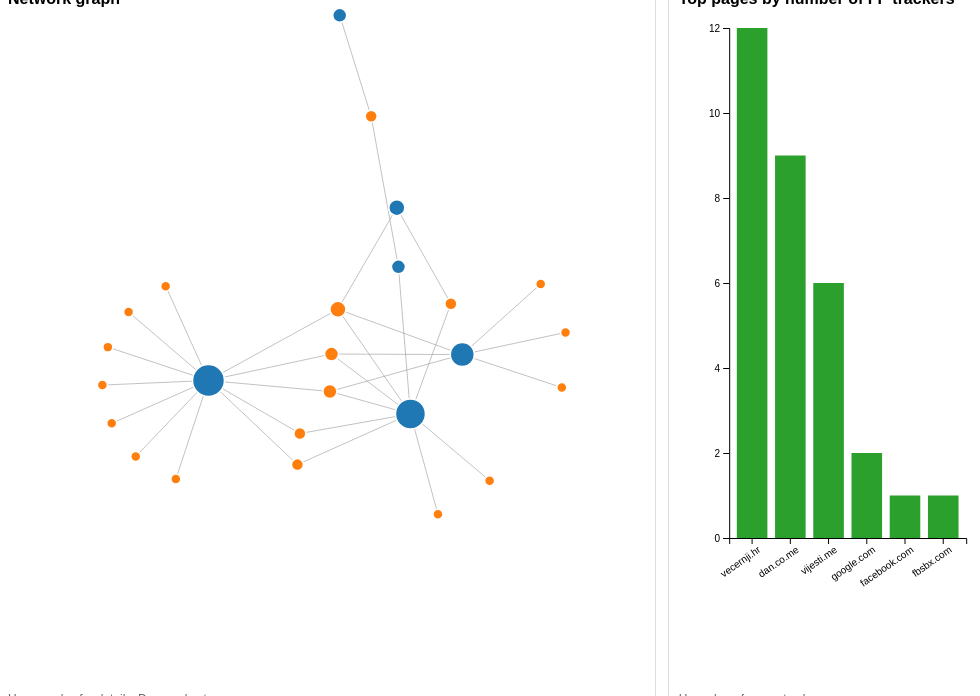
D3 v7 page, settled after 480 driven frames (8 s of simulated time); the page loaded 1 data file(s).


(async function () {
  const data = await fetch("./graph_data.json").then(r => r.json());

  // --- Stats header ---
  const statsEl = document.getElementById("stats");
  statsEl.textContent =
    `Pages with fingerprinting: ${data.stats.pages_with_fp} | ` +
    `Unique trackers: ${data.stats.unique_trackers} | ` +
    `Links: ${data.stats.total_links}`;

  // Helper maps for tooltips + sizing
  const barMap = new Map((data.bar || []).map(x => [x.page, x.tracker_count]));
  const trackerMap = new Map((data.tracker_stats || []).map(x => [x.tracker, x.pages_count]));

  // ----- Network graph -----
  const svg = d3.select("#graph");
  const width = svg.node().clientWidth || 900;
  const height = 680;
  svg.attr("viewBox", [0, 0, width, height]);

  const nodes = (data.nodes || []).map(d => ({...d}));
  const rawLinks = (data.links || []).map(d => ({...d}));

  // Remove self-links if any slipped in (source === target)
  const links = rawLinks.filter(l => l.source !== l.target);

  const simulation = d3.forceSimulation(nodes)
    .force("link", d3.forceLink(links).id(d => d.id).distance(90))
    .force("charge", d3.forceManyBody().strength(-160))
    .force("center", d3.forceCenter(width / 2, height / 2));

  const link = svg.append("g")
    .attr("stroke", "#999")
    .attr("stroke-opacity", 0.6)
    .selectAll("line")
    .data(links)
    .join("line")
    .attr("stroke-width", 1);

  const node = svg.append("g")
    .attr("stroke", "#fff")
    .attr("stroke-width", 1.5)
    .selectAll("circle")
    .data(nodes)
    .join("circle")
    .attr("r", d => {
      if (d.type === "page") {
        const c = barMap.get(d.id) ?? 0;
        return 6 + Math.min(10, c);      // page larger if it loads more FP trackers
      } else {
        const p = trackerMap.get(d.id) ?? 0;
        return 4 + Math.min(8, p);       // tracker larger if it appears on more pages
      }
    })
    .attr("fill", d => d.type === "page" ? "#1f77b4" : "#ff7f0e")
    .call(d3.drag()
      .on("start", dragstarted)
      .on("drag", dragged)
      .on("end", dragended));

  // Better tooltips (browser native)
  node.append("title").text(d => {
    if (d.type === "page") {
      const c = barMap.get(d.id) ?? 0;
      return `PAGE: ${d.id}\nFP trackers: ${c}`;
    } else {
      const p = trackerMap.get(d.id) ?? 0;
      return `TRACKER: ${d.id}\nSeen on pages: ${p}`;
    }
  });

  simulation.on("tick", () => {
    link
      .attr("x1", d => d.source.x)
      .attr("y1", d => d.source.y)
      .attr("x2", d => d.target.x)
      .attr("y2", d => d.target.y);

    node
      .attr("cx", d => d.x)
      .attr("cy", d => d.y);
  });

  function dragstarted(event, d) {
    if (!event.active) simulation.alphaTarget(0.3).restart();
    d.fx = d.x; d.fy = d.y;
  }
  function dragged(event, d) {
    d.fx = event.x; d.fy = event.y;
  }
  function dragended(event, d) {
    if (!event.active) simulation.alphaTarget(0);
    d.fx = null; d.fy = null;
  }

  // ----- Bar chart -----
  const barSvg = d3.select("#bar");
  const bw = barSvg.node().clientWidth || 420;
  const bh = 680;
  barSvg.attr("viewBox", [0, 0, bw, bh]);

  const margin = {top: 20, right: 20, bottom: 150, left: 50};
  const innerW = bw - margin.left - margin.right;
  const innerH = bh - margin.top - margin.bottom;

  const top = (data.bar || []).slice(0, 12); // top 12 pages
  const x = d3.scaleBand()
    .domain(top.map(d => d.page))
    .range([0, innerW])
    .padding(0.2);

  const y = d3.scaleLinear()
    .domain([0, d3.max(top, d => d.tracker_count) || 1]).nice()
    .range([innerH, 0]);

  const g = barSvg.append("g").attr("transform", `translate(${margin.left},${margin.top})`);

  g.append("g").call(d3.axisLeft(y).ticks(6));

  g.append("g")
    .attr("transform", `translate(0,${innerH})`)
    .call(d3.axisBottom(x))
    .selectAll("text")
      .attr("transform", "rotate(-35)")
      .style("text-anchor", "end");

  const bars = g.selectAll("rect")
    .data(top)
    .join("rect")
    .attr("x", d => x(d.page))
    .attr("y", d => y(d.tracker_count))
    .attr("width", x.bandwidth())
    .attr("height", d => innerH - y(d.tracker_count))
    .attr("fill", "#2ca02c");

  bars.append("title")
    .text(d => `${d.page}\nFP trackers: ${d.tracker_count}`);

})();


### data: graph_data.json
{
 "nodes": [
  {
   "id": "facebook.com",
   "type": "page"
  },
  {
   "id": "static.xx.fbcdn.net",
   "type": "tracker"
  },
  {
   "id": "fbsbx.com",
   "type": "page"
  },
  {
   "id": "dan.co.me",
   "type": "page"
  },
  {
   "id": "accounts.google.com",
   "type": "tracker"
  },
  {
   "id": "cdn.ampproject.org",
   "type": "tracker"
  },
  {
   "id": "connect.facebook.net",
   "type": "tracker"
  },
  {
   "id": "googletagmanager.com",
   "type": "tracker"
  },
  "... 17 more items"
 ],
 "links": [
  {
   "source": "facebook.com",
   "target": "static.xx.fbcdn.net"
  },
  {
   "source": "fbsbx.com",
   "target": "static.xx.fbcdn.net"
  },
  {
   "source": "dan.co.me",
   "target": "accounts.google.com"
  },
  {
   "source": "dan.co.me",
   "target": "cdn.ampproject.org"
  },
  {
   "source": "dan.co.me",
   "target": "connect.facebook.net"
  },
  {
   "source": "dan.co.me",
   "target": "facebook.com"
  },
  {
   "source": "dan.co.me",
   "target": "googletagmanager.com"
  },
  {
   "source": "dan.co.me",
   "target": "gstatic.com"
  },
  "... 23 more items"
 ],
 "bar": [
  {
   "page": "vecernji.hr",
   "tracker_count": 12
  },
  {
   "page": "dan.co.me",
   "tracker_count": 9
  },
  {
   "page": "vijesti.me",
   "tracker_count": 6
  },
  {
   "page": "google.com",
   "tracker_count": 2
  },
  {
   "page": "facebook.com",
   "tracker_count": 1
  },
  {
   "page": "fbsbx.com",
   "tracker_count": 1
  }
 ],
 "stats": {
  "pages_with_fp": 6,
  "unique_trackers": 19,
  "total_links": 31
 },
 "tracker_stats": [
  {
   "tracker": "pagead2.googlesyndication.com",
   "pages_count": 4
  },
  {
   "tracker": "googletagmanager.com",
   "pages_count": 3
  },
  {
   "tracker": "securepubads.g.doubleclick.net",
   "pages_count": 3
  },
  {
   "tracker": "static.xx.fbcdn.net",
   "pages_count": 2
  },
  {
   "tracker": "accounts.google.com",
   "pages_count": 2
  },
  {
   "tracker": "connect.facebook.net",
   "pages_count": 2
  },
  {
   "tracker": "gstatic.com",
   "pages_count": 2
  },
  {
   "tracker": "cdn.ampproject.org",
   "pages_count": 1
  },
  "... 12 more items"
 ]
}